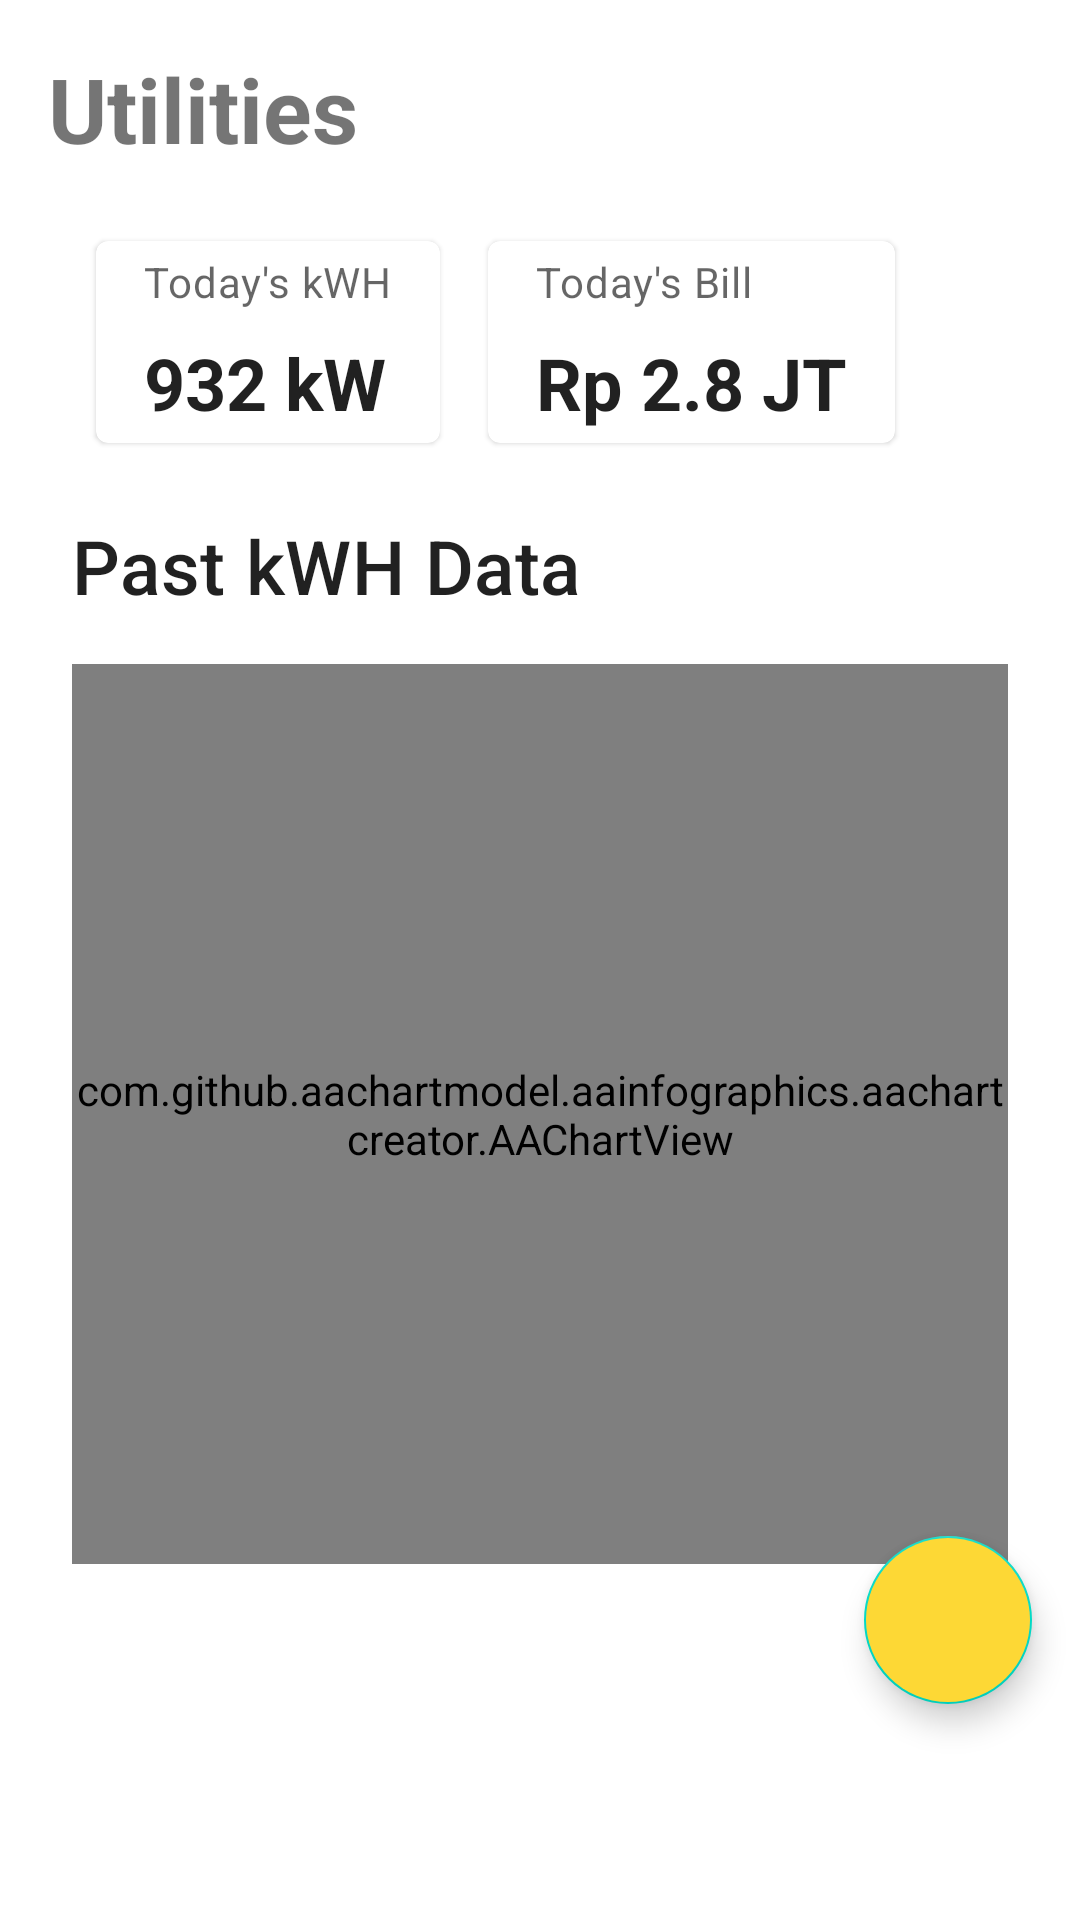

Reconstruct the res/layout file that produces this screen, plus the resources it refers to.
<!-- AndroidManifest.xml: application theme AppTheme -->
<!-- res/layout/fragment_utilities.xml -->
<?xml version="1.0" encoding="utf-8"?>
<androidx.coordinatorlayout.widget.CoordinatorLayout xmlns:android="http://schemas.android.com/apk/res/android"
    xmlns:app="http://schemas.android.com/apk/res-auto"
    xmlns:tools="http://schemas.android.com/tools"
    android:layout_width="match_parent"
    android:layout_height="match_parent"
    tools:context=".ui.utilities.UtilitiesFragment">
    <androidx.constraintlayout.widget.ConstraintLayout
        android:layout_width="match_parent"
        android:layout_height="wrap_content">

        <TextView
            android:id="@+id/utilities_title"
            android:layout_width="wrap_content"
            android:layout_height="wrap_content"
            android:layout_marginStart="16dp"
            android:layout_marginTop="16dp"
            android:text="Utilities"
            android:textSize="30sp"
            android:textStyle="bold"
            app:layout_constraintStart_toStartOf="parent"
            app:layout_constraintTop_toTopOf="parent" />

        <LinearLayout
            android:layout_height="wrap_content"
            android:layout_width="match_parent"
            android:layout_marginTop="16dp"
            android:layout_marginHorizontal="24dp"
            android:id="@+id/today_report_card"
            app:layout_constraintTop_toBottomOf="@+id/utilities_title"
            app:layout_constraintStart_toEndOf="parent"
            app:layout_constraintEnd_toEndOf="parent">

            <com.google.android.material.card.MaterialCardView
                android:id="@+id/today_kwh_card"
                android:layout_width="wrap_content"
                android:layout_height="match_parent"
                android:layout_margin="8dp"
                >

                <LinearLayout
                    android:layout_width="wrap_content"
                    android:layout_height="wrap_content"
                    android:orientation="vertical">

                    <TextView
                        android:layout_width="wrap_content"
                        android:layout_height="wrap_content"
                        android:paddingVertical="4dp"
                        android:paddingHorizontal="16dp"
                        android:text="@string/today_kwh_title"
                        android:textAppearance="?attr/textAppearanceBody2"
                        android:textColor="?android:attr/textColorSecondary" />

                    
                    <TextView
                        android:layout_width="wrap_content"
                        android:layout_height="wrap_content"
                        android:text="@string/today_kwh_placeholder"
                        android:paddingVertical="4dp"
                        android:paddingHorizontal="16dp"
                        android:textStyle="bold"
                        android:textAppearance="?attr/textAppearanceHeadline5" />


                    

                </LinearLayout>

            </com.google.android.material.card.MaterialCardView>

            <com.google.android.material.card.MaterialCardView
                android:id="@+id/today_bill_card"
                android:layout_width="wrap_content"
                android:layout_height="match_parent"
                android:layout_margin="8dp"
                >

                <LinearLayout
                    android:layout_width="wrap_content"
                    android:layout_height="wrap_content"
                    android:orientation="vertical">

                    <TextView
                        android:layout_width="wrap_content"
                        android:layout_height="wrap_content"
                        android:paddingVertical="4dp"
                        android:paddingHorizontal="16dp"
                        android:text="@string/today_bill_title"
                        android:textAppearance="?attr/textAppearanceBody2"
                        android:textColor="?android:attr/textColorSecondary" />

                    
                    <TextView
                        android:layout_width="wrap_content"
                        android:layout_height="wrap_content"
                        android:text="@string/today_bill_placeholder"
                        android:paddingVertical="4dp"
                        android:paddingHorizontal="16dp"
                        android:textStyle="bold"
                        android:textAppearance="?attr/textAppearanceHeadline5" />


                    

                </LinearLayout>

            </com.google.android.material.card.MaterialCardView>

        </LinearLayout>

        <LinearLayout
            android:id="@+id/historical_report"
            android:layout_width="match_parent"
            android:layout_height="wrap_content"
            android:orientation="vertical"
            android:layout_marginTop="16dp"
            android:layout_marginHorizontal="24dp"
            app:layout_constraintTop_toBottomOf="@+id/today_report_card">

            <TextView
                android:layout_width="match_parent"
                android:layout_height="wrap_content"
                android:text="@string/historical_kwh_label"
                android:textSize="25sp"
                android:textAppearance="?attr/textAppearanceSubtitle2" />

            
            <com.github.aachartmodel.aainfographics.aachartcreator.AAChartView
                android:id="@+id/today_kwh_chart"
                android:layout_width="match_parent"
                android:layout_height="300dp"
                android:layout_marginTop="16dp">

            </com.github.aachartmodel.aainfographics.aachartcreator.AAChartView>

        </LinearLayout>
    </androidx.constraintlayout.widget.ConstraintLayout>

    <com.google.android.material.floatingactionbutton.FloatingActionButton
        android:id="@+id/utilities_export_button"
        android:layout_width="wrap_content"
        android:layout_height="wrap_content"
        android:layout_gravity="bottom|right"
        android:layout_marginRight="16dp"
        android:layout_marginBottom="72dp"
        android:backgroundTint="@color/primaryColor"
        android:contentDescription="@string/export_button_desc"
        app:srcCompat="@drawable/ic_baseline_backup_table_24"
        app:tint="@color/white"/>




</androidx.coordinatorlayout.widget.CoordinatorLayout>
<!-- resources referenced by this layout -->
<resources>
  <color name="primaryColor">#fdd835</color>
  <color name="white">#ffffff</color>
  <string name="export_button_desc">Export Data to Excel</string>
  <string name="historical_kwh_label">Past kWH Data</string>
  <string name="today_bill_placeholder">Rp 2.8 JT</string>
  <string name="today_bill_title">Today\'s Bill</string>
  <string name="today_kwh_placeholder">932 kW</string>
  <string name="today_kwh_title">Today\'s kWH</string>
  <style name="AppTheme" parent="Theme.MaterialComponents.Light.NoActionBar">
          
          <item name="colorPrimary">@color/primaryColor</item>
          <item name="colorPrimaryDark">@color/primaryDarkColor</item>
          <item name="colorPrimarySurface">@color/primaryLightColor</item>
      </style>
  <color name="primaryDarkColor">#c6a700</color>
  <color name="primaryLightColor">#ffff6b</color>
</resources>
